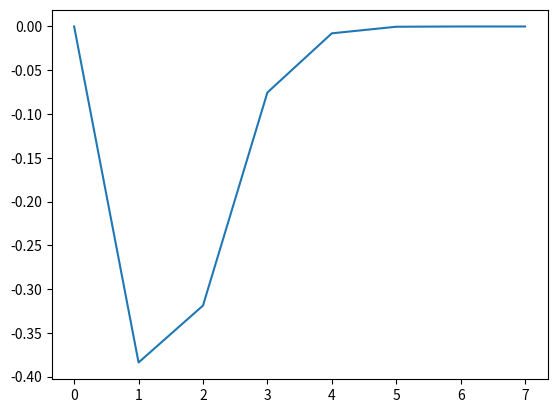

Generate this figure with matplotlib:
#Variant №12
#Y(x)=5*sin(10*x)*sin(3*x)/(x**x), x=[0...8]

import numpy as np
from matplotlib import pyplot as plt

x = np.arange(0, 8)
y = 5 * np.sin(10*x) * np.sin(3*x)/(x**x)

fig, ax = plt.subplots()
plt.plot(x,y)
plt.show()

fig.savefig('мій графік')
print("Ваш графік збереженний біля файла .py")